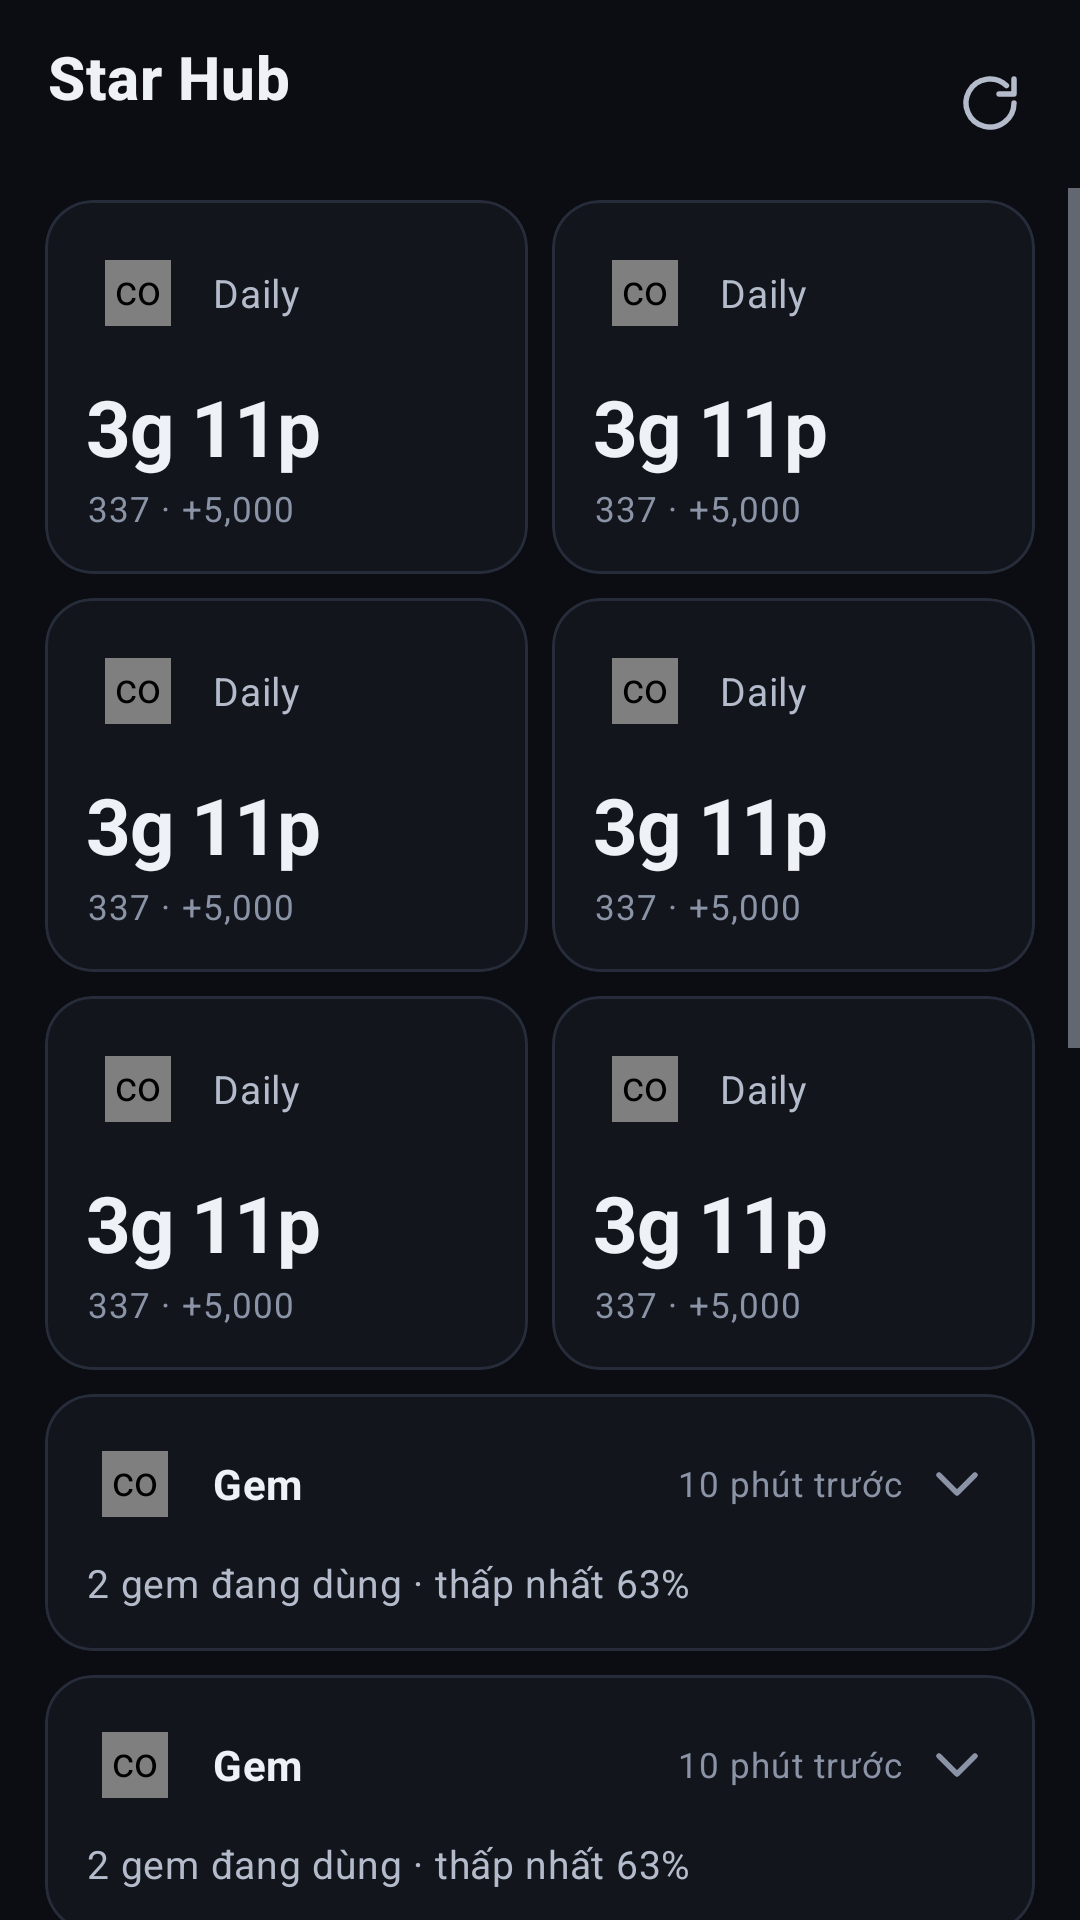

Reconstruct the res/layout file that produces this screen, plus the resources it refers to.
<!-- AndroidManifest.xml: application theme Theme.AutoMacro -->
<!-- res/layout/fragment_hub.xml -->
<?xml version="1.0" encoding="utf-8"?>
<LinearLayout xmlns:android="http://schemas.android.com/apk/res/android"
    xmlns:app="http://schemas.android.com/apk/res-auto"
    xmlns:tools="http://schemas.android.com/tools"
    android:layout_width="match_parent"
    android:layout_height="match_parent"
    android:background="@drawable/bg_app_root"
    android:orientation="vertical">

    
    <LinearLayout
        android:layout_width="match_parent"
        android:layout_height="wrap_content"
        android:gravity="center_vertical"
        android:orientation="horizontal"
        android:paddingStart="16dp"
        android:paddingTop="12dp"
        android:paddingEnd="8dp"
        android:paddingBottom="4dp">

        <LinearLayout
            android:layout_width="0dp"
            android:layout_height="wrap_content"
            android:layout_weight="1"
            android:orientation="vertical">

            <TextView
                style="@style/TextAppearance.StarHub.Title"
                android:layout_width="wrap_content"
                android:layout_height="wrap_content"
                android:text="@string/app_name" />

            <TextView
                android:id="@+id/tvHubStatus"
                style="@style/TextAppearance.StarHub.Caption"
                android:layout_width="match_parent"
                android:layout_height="wrap_content"
                android:layout_marginTop="2dp"
                android:textColor="@color/text_muted"
                tools:text="Cập nhật lúc 22:45:48 · tự làm mới mỗi 30 giây" />
        </LinearLayout>

        <ImageButton
            android:id="@+id/btnHubRefresh"
            android:layout_width="44dp"
            android:layout_height="44dp"
            android:background="?attr/selectableItemBackgroundBorderless"
            android:contentDescription="@string/hub_refresh"
            android:src="@drawable/ic_refresh"
            app:tint="@color/text_secondary" />

    </LinearLayout>

    <ScrollView
        android:layout_width="match_parent"
        android:layout_height="0dp"
        android:layout_marginTop="2dp"
        android:layout_weight="1">

        <LinearLayout
            android:layout_width="match_parent"
            android:layout_height="wrap_content"
            android:orientation="vertical"
            android:paddingStart="11dp"
            android:paddingEnd="11dp"
            android:paddingBottom="16dp">

            
            <LinearLayout
                android:layout_width="match_parent"
                android:layout_height="wrap_content"
                android:orientation="horizontal">

                <include
                    android:id="@+id/tileDaily"
                    layout="@layout/item_hub_tile" />

                <include
                    android:id="@+id/tileHuntbot"
                    layout="@layout/item_hub_tile" />
            </LinearLayout>

            <LinearLayout
                android:layout_width="match_parent"
                android:layout_height="wrap_content"
                android:orientation="horizontal">

                <include
                    android:id="@+id/tileCowoncy"
                    layout="@layout/item_hub_tile" />

                <include
                    android:id="@+id/tileQuest"
                    layout="@layout/item_hub_tile" />
            </LinearLayout>

            <LinearLayout
                android:layout_width="match_parent"
                android:layout_height="wrap_content"
                android:orientation="horizontal">

                <include
                    android:id="@+id/tileGems"
                    layout="@layout/item_hub_tile" />

                <include
                    android:id="@+id/tileZoo"
                    layout="@layout/item_hub_tile" />
            </LinearLayout>

            
            <include
                android:id="@+id/cardEvent"
                layout="@layout/item_hub_card" />

            <include
                android:id="@+id/cardGems"
                layout="@layout/item_hub_card" />

            <include
                android:id="@+id/cardQuest"
                layout="@layout/item_hub_card" />

            <include
                android:id="@+id/cardTeam"
                layout="@layout/item_hub_card" />

            <include
                android:id="@+id/cardZoo"
                layout="@layout/item_hub_card" />

            <include
                android:id="@+id/cardWeapons"
                layout="@layout/item_hub_card" />

            <include
                android:id="@+id/cardInventory"
                layout="@layout/item_hub_card" />

            <include
                android:id="@+id/cardPetDex"
                layout="@layout/item_hub_card" />

        </LinearLayout>
    </ScrollView>

</LinearLayout>
<!-- res/layout/item_hub_tile.xml (included above) -->
<?xml version="1.0" encoding="utf-8"?>
<com.google.android.material.card.MaterialCardView xmlns:android="http://schemas.android.com/apk/res/android"
    xmlns:tools="http://schemas.android.com/tools"
    style="@style/Widget.AutoMacro.Card"
    android:layout_width="0dp"
    android:layout_height="wrap_content"
    android:layout_margin="4dp"
    android:layout_weight="1">

    <LinearLayout
        android:id="@+id/llTileContent"
        android:layout_width="match_parent"
        android:layout_height="wrap_content"
        android:minHeight="104dp"
        android:orientation="vertical"
        android:padding="14dp">

        <LinearLayout
            android:layout_width="match_parent"
            android:layout_height="wrap_content"
            android:gravity="center_vertical"
            android:orientation="horizontal">

            <FrameLayout
                android:id="@+id/flTileIconBg"
                android:layout_width="34dp"
                android:layout_height="34dp">

                <com.starclan.starhub.view.IconView
                    android:id="@+id/ivTileIcon"
                    android:layout_width="match_parent"
                    android:layout_height="match_parent"
                    android:layout_margin="6dp" />
            </FrameLayout>

            <TextView
                android:id="@+id/tvTileLabel"
                style="@style/TextAppearance.StarHub.Body"
                android:layout_width="0dp"
                android:layout_height="wrap_content"
                android:layout_marginStart="8dp"
                android:layout_weight="1"
                android:textColor="@color/text_secondary"
                tools:text="Daily" />

        </LinearLayout>

        <TextView
            android:id="@+id/tvTileValue"
            style="@style/TextAppearance.StarHub.Number"
            android:layout_width="match_parent"
            android:layout_height="wrap_content"
            android:layout_marginTop="10dp"
            android:autoSizeMaxTextSize="26sp"
            android:autoSizeMinTextSize="15sp"
            android:autoSizeStepGranularity="1sp"
            android:autoSizeTextType="uniform"
            android:maxLines="1"
            tools:text="3g 11p" />

        <TextView
            android:id="@+id/tvTileSub"
            style="@style/TextAppearance.StarHub.Caption"
            android:layout_width="match_parent"
            android:layout_height="wrap_content"
            android:layout_marginTop="2dp"
            android:maxLines="2"
            tools:text="337 · +5,000" />

    </LinearLayout>
</com.google.android.material.card.MaterialCardView>
<!-- res/layout/item_hub_card.xml (included above) -->
<?xml version="1.0" encoding="utf-8"?>
<com.google.android.material.card.MaterialCardView xmlns:android="http://schemas.android.com/apk/res/android"
    xmlns:tools="http://schemas.android.com/tools"
    style="@style/Widget.AutoMacro.Card"
    android:layout_width="match_parent"
    android:layout_height="wrap_content"
    android:layout_margin="4dp"
    android:clickable="true"
    android:focusable="true"
    android:foreground="?attr/selectableItemBackground">

    <LinearLayout
        android:layout_width="match_parent"
        android:layout_height="wrap_content"
        android:orientation="vertical"
        android:padding="14dp">

        <LinearLayout
            android:layout_width="match_parent"
            android:layout_height="wrap_content"
            android:gravity="center_vertical"
            android:minHeight="32dp"
            android:orientation="horizontal">

            <FrameLayout
                android:id="@+id/flCardIconBg"
                android:layout_width="32dp"
                android:layout_height="32dp">

                <com.starclan.starhub.view.IconView
                    android:id="@+id/ivCardIcon"
                    android:layout_width="match_parent"
                    android:layout_height="match_parent"
                    android:layout_margin="5dp" />
            </FrameLayout>

            <TextView
                android:id="@+id/tvCardTitle"
                style="@style/TextAppearance.StarHub.CardTitle"
                android:layout_width="0dp"
                android:layout_height="wrap_content"
                android:layout_marginStart="10dp"
                android:layout_weight="1"
                tools:text="Gem" />

            <TextView
                android:id="@+id/tvCardAge"
                style="@style/TextAppearance.StarHub.Caption"
                android:layout_width="wrap_content"
                android:layout_height="wrap_content"
                android:textColor="@color/text_muted"
                tools:text="10 phút trước" />

            <ImageView
                android:id="@+id/ivCardArrow"
                android:layout_width="24dp"
                android:layout_height="24dp"
                android:layout_marginStart="6dp"
                android:importantForAccessibility="no"
                android:src="@drawable/ic_chevron_down"
                app:tint="@color/text_muted"
                xmlns:app="http://schemas.android.com/apk/res-auto" />

        </LinearLayout>

        <TextView
            android:id="@+id/tvCardSummary"
            style="@style/TextAppearance.StarHub.Body"
            android:layout_width="match_parent"
            android:layout_height="wrap_content"
            android:layout_marginTop="8dp"
            tools:text="2 gem đang dùng · thấp nhất 63%" />

        <LinearLayout
            android:id="@+id/llCardBody"
            android:layout_width="match_parent"
            android:layout_height="wrap_content"
            android:layout_marginTop="10dp"
            android:orientation="vertical"
            android:visibility="gone" />

    </LinearLayout>
</com.google.android.material.card.MaterialCardView>
<!-- resources referenced by this layout -->
<resources>
  <color name="text_muted">#8B94A7</color>
  <color name="text_secondary">#B4BCCB</color>
  <!-- drawable bg_app_root (drawable) -->
  <?xml version="1.0" encoding="utf-8"?>
  <shape xmlns:android="http://schemas.android.com/apk/res/android"
      android:shape="rectangle">
      <solid android:color="@color/bg" />
  </shape>
  <!-- drawable ic_chevron_down (drawable) -->
  <?xml version="1.0" encoding="utf-8"?>
  <vector xmlns:android="http://schemas.android.com/apk/res/android"
      android:width="24dp"
      android:height="24dp"
      android:viewportWidth="24"
      android:viewportHeight="24">
      <path
          android:fillColor="#00000000"
          android:strokeColor="#FF000000"
          android:strokeWidth="1.8"
          android:strokeLineCap="round"
          android:strokeLineJoin="round"
          android:pathData="M6,9 l6,6 l6,-6" />
  </vector>
  <!-- drawable ic_refresh (drawable) -->
  <?xml version="1.0" encoding="utf-8"?>
  <vector xmlns:android="http://schemas.android.com/apk/res/android"
      android:width="24dp"
      android:height="24dp"
      android:viewportWidth="24"
      android:viewportHeight="24">
      <path
          android:fillColor="#00000000"
          android:strokeColor="#FF000000"
          android:strokeWidth="1.8"
          android:strokeLineCap="round"
          android:strokeLineJoin="round"
          android:pathData="M20,12 a8,8 0 1 1 -2.5,-5.8 M20,4 v5 h-5" />
  </vector>
  <string name="app_name">Star Hub</string>
  <string name="hub_refresh">Làm mới</string>
  <style name="TextAppearance.StarHub.Body" parent="TextAppearance.MaterialComponents.Body2">
          <item name="android:textSize">13sp</item>
          <item name="android:textColor">@color/text_secondary</item>
      </style>
  <style name="TextAppearance.StarHub.Caption" parent="TextAppearance.MaterialComponents.Caption">
          <item name="android:textSize">11.5sp</item>
          <item name="android:textColor">@color/text_muted</item>
      </style>
  <style name="TextAppearance.StarHub.CardTitle" parent="TextAppearance.MaterialComponents.Subtitle1">
          <item name="android:textSize">14sp</item>
          <item name="android:textStyle">bold</item>
          <item name="android:textColor">@color/text_primary</item>
      </style>
  <style name="TextAppearance.StarHub.Number" parent="TextAppearance.MaterialComponents.Headline5">
          <item name="android:textSize">26sp</item>
          <item name="android:textStyle">bold</item>
          <item name="android:textColor">@color/text_primary</item>
          <item name="android:letterSpacing">-0.02</item>
      </style>
  <style name="TextAppearance.StarHub.Title" parent="TextAppearance.MaterialComponents.Headline6">
          <item name="android:textSize">20sp</item>
          <item name="android:textStyle">bold</item>
          <item name="android:textColor">@color/text_primary</item>
      </style>
  <style name="Widget.AutoMacro.Card" parent="Widget.MaterialComponents.CardView">
          <item name="cardElevation">0dp</item>
          <item name="cardCornerRadius">16dp</item>
          <item name="strokeWidth">1dp</item>
          <item name="strokeColor">@color/line</item>
          <item name="cardBackgroundColor">@color/surface</item>
      </style>
  <color name="bg">#0B0D12</color>
  <color name="text_primary">#EEF1F6</color>
  <color name="line">#262C3A</color>
  <color name="surface">#12151C</color>
  <color name="selected">#9B8CFF</color>
  <color name="brand_violet_dark">#6C5CE7</color>
  <color name="accent">#FFC24B</color>
  <color name="accent_on">#1A1200</color>
  <color name="bad">#F87171</color>
  <color name="nav_bg">#0F121A</color>
  <style name="ShapeAppearance.AutoMacro.Small" parent="ShapeAppearance.MaterialComponents.SmallComponent">
          <item name="cornerSize">12dp</item>
      </style>
  <style name="ShapeAppearance.AutoMacro.Medium" parent="ShapeAppearance.MaterialComponents.MediumComponent">
          <item name="cornerSize">16dp</item>
      </style>
  <color name="raised">#1A1F2A</color>
</resources>
